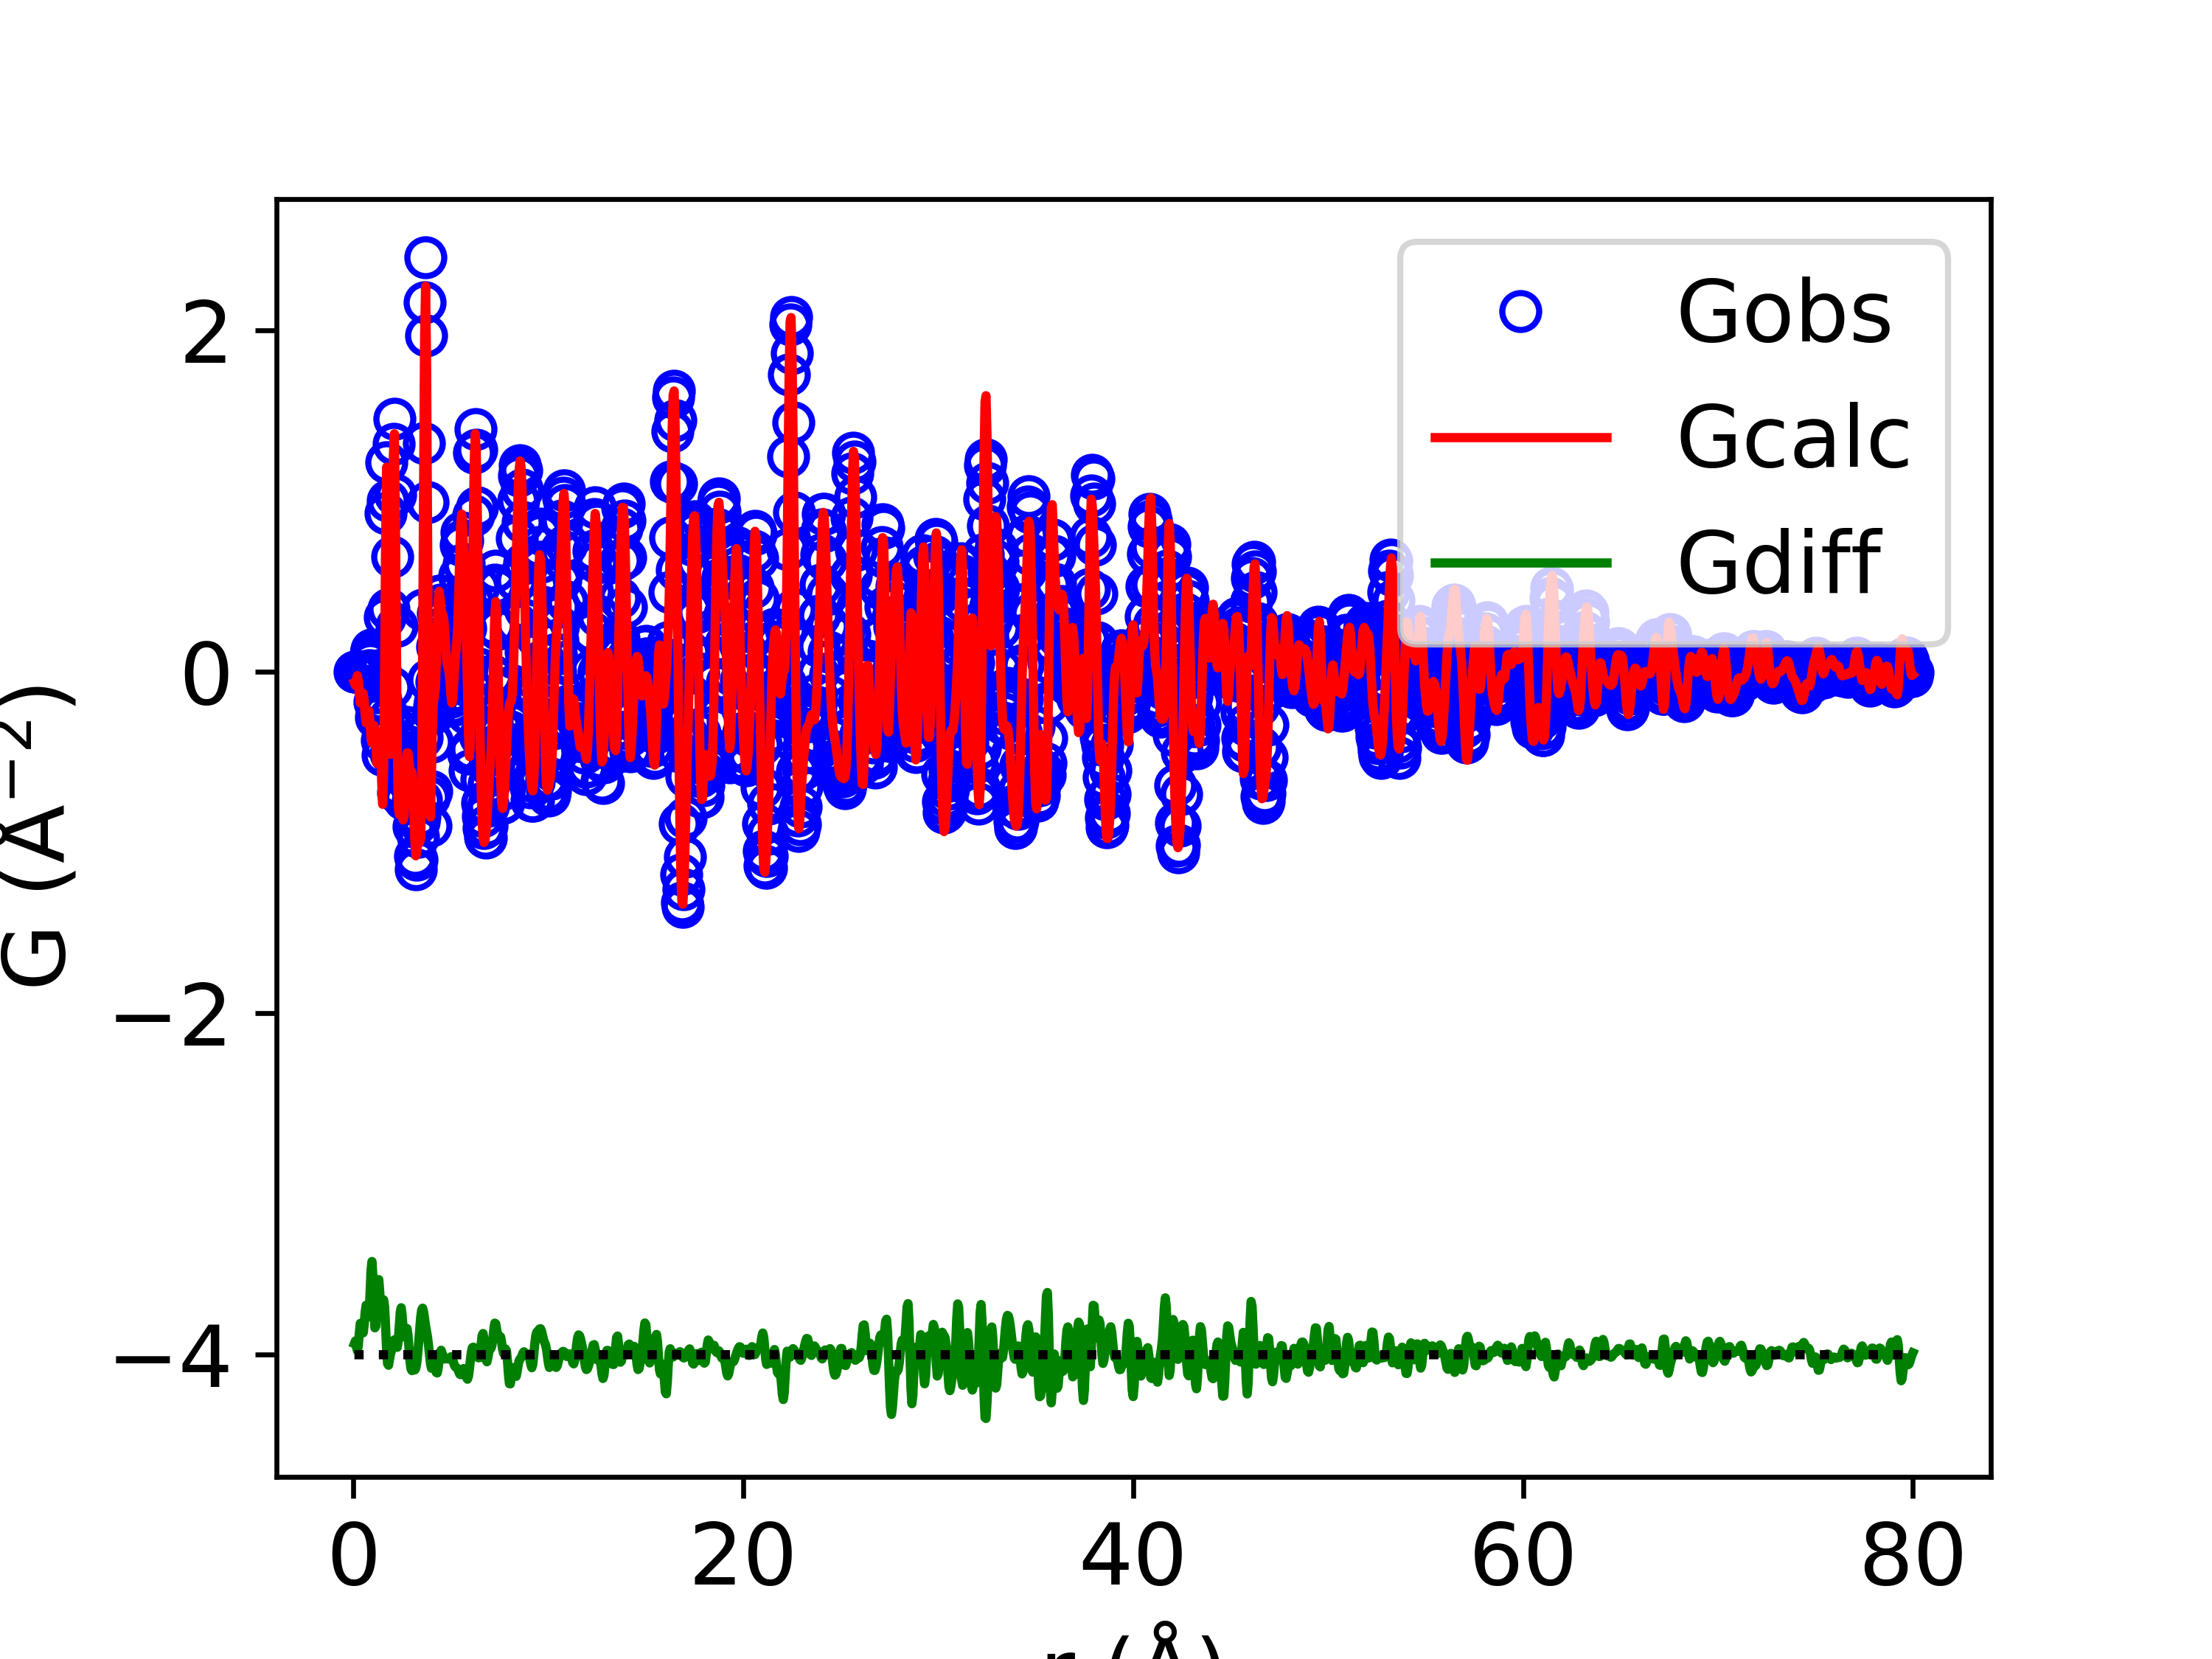

Data behind this chart, as committed beside it:
x, yobs, ycalc, ydiff
0.05, -1.6858767689436067e-11, -0.06547, 0.06547
0.1, -2.281763456197558e-10, -0.08016, 0.08016
0.15, -1.2645834465718705e-08, -0.04798, 0.04798
0.2, -1.5521280142666632e-07, -0.0235, 0.0235
0.25, -3.7852671496867416e-07, -0.05346, 0.05346
0.3, 4.261229615878928e-06, -0.1262, 0.1262
0.35, 3.9815553372347915e-05, -0.1832, 0.1833
0.4, 0.0001645, -0.1822, 0.1823
0.45, 0.0003908, -0.1428, 0.1432
0.5, 0.0004176, -0.1274, 0.1279
0.55, -0.0007037, -0.1741, 0.1734
0.6, -0.00436, -0.2539, 0.2496
0.65, -0.01085, -0.3005, 0.2896
0.7, -0.01671, -0.2808, 0.2641
0.75, -0.01332, -0.2338, 0.2205
0.8, 0.009687, -0.2308, 0.2405
0.85, 0.05478, -0.2988, 0.3536
0.9, 0.1059, -0.387, 0.493
0.95, 0.128, -0.4179, 0.5459
1.0, 0.08457, -0.3717, 0.4563
1.05, -0.03124, -0.3148, 0.2835
1.1, -0.1758, -0.3331, 0.1573
1.15, -0.269, -0.4366, 0.1676
1.2, -0.2469, -0.5371, 0.2901
1.25, -0.1215, -0.5347, 0.4132
1.3, 0.006073, -0.4338, 0.4398
1.35, 0.007549, -0.3603, 0.3678
1.4, -0.1642, -0.4425, 0.2783
1.45, -0.403, -0.6536, 0.2506
1.5, -0.4896, -0.7775, 0.2878
1.55, -0.243, -0.5641, 0.3211
1.6, 0.3168, 0.03579, 0.281
1.65, 0.9274, 0.7639, 0.1635
1.7, 1.226, 1.197, 0.02948
1.75, 1.001, 1.053, -0.05249
1.8, 0.3667, 0.4285, -0.0618
1.85, -0.2724, -0.243, -0.02939
1.9, -0.4807, -0.4842, 0.003562
1.95, -0.08996, -0.1133, 0.02336
2.0, 0.6734, 0.6312, 0.04212
2.05, 1.333, 1.265, 0.06799
2.1, 1.48, 1.392, 0.08734
2.15, 1.033, 0.9523, 0.08101
2.2, 0.2682, 0.2138, 0.05442
2.25, -0.4021, -0.4454, 0.04324
2.3, -0.7082, -0.7907, 0.08242
2.35, -0.669, -0.8366, 0.1675
2.4, -0.5121, -0.7621, 0.2499
2.45, -0.4613, -0.7363, 0.275
2.5, -0.5692, -0.7986, 0.2294
2.55, -0.7161, -0.8693, 0.1533
2.6, -0.7477, -0.8521, 0.1044
2.65, -0.6203, -0.7292, 0.1089
2.7, -0.4309, -0.5726, 0.1417
2.75, -0.3227, -0.4759, 0.1532
2.8, -0.362, -0.4761, 0.1141
2.85, -0.4948, -0.532, 0.03722
2.9, -0.6137, -0.5752, -0.03845
2.95, -0.6626, -0.5802, -0.08245
3.0, -0.6819, -0.5888, -0.09317
... 1,540 more rows
